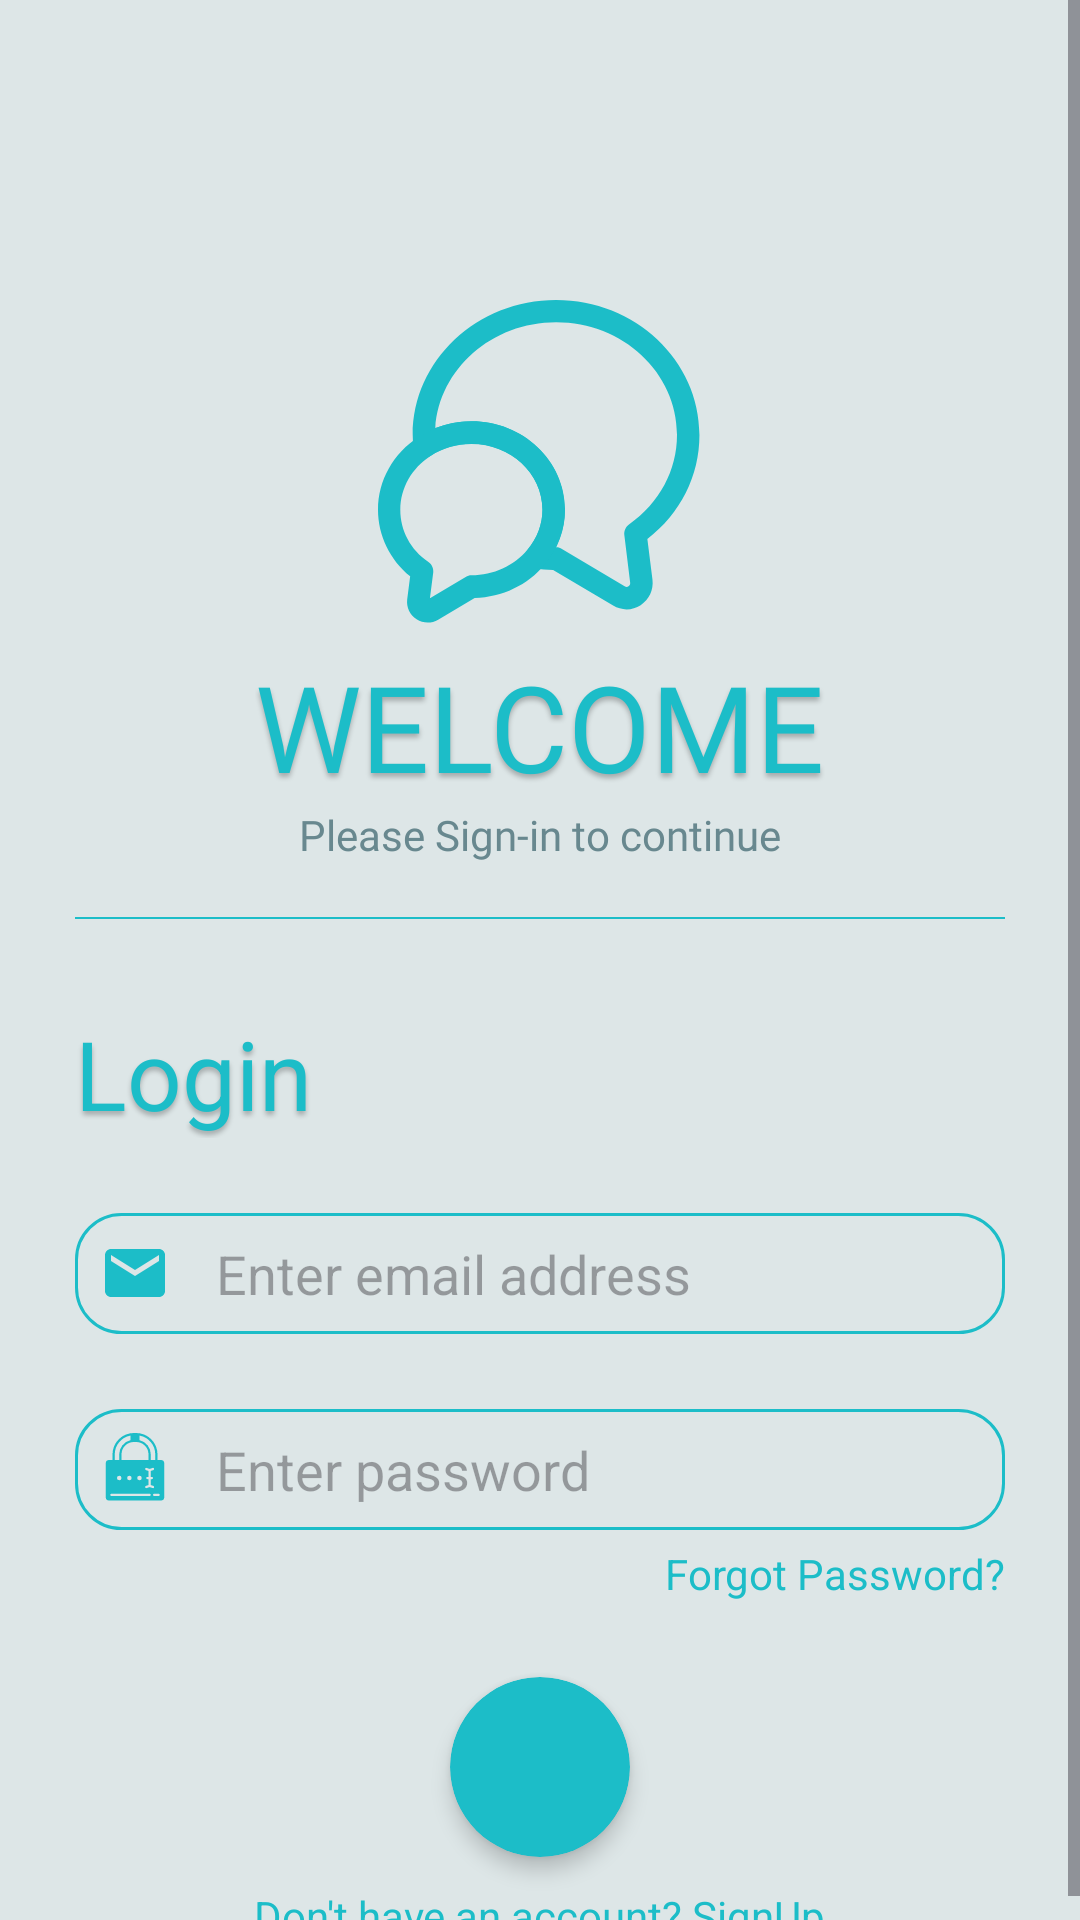

The Android layout XML behind this screen, and the referenced resources:
<!-- AndroidManifest.xml: application theme Theme.ChatApp -->
<!-- res/layout/activity_login.xml -->
<?xml version="1.0" encoding="utf-8"?>
<RelativeLayout
    xmlns:android="http://schemas.android.com/apk/res/android"
    xmlns:app="http://schemas.android.com/apk/res-auto"
    xmlns:tools="http://schemas.android.com/tools"
    android:layout_width="match_parent"
    android:layout_height="match_parent"
    tools:context=".UI.Authentication.LoginActivity"
    android:background="@color/primary_color">

    <ScrollView
        android:layout_width="match_parent"
        android:layout_height="match_parent">
        <LinearLayout
            android:layout_width="match_parent"
            android:layout_height="wrap_content"
            android:orientation="vertical"
            android:paddingHorizontal="25dp"
            android:paddingTop="100dp"
            android:gravity="center_horizontal">

            <View
                android:layout_width="108.15dp"
                android:layout_height="108.19dp"
                android:elevation="4dp"
                android:background="@drawable/icon__messages_2_"
                />

            <TextView
                android:id="@+id/welcome_txt"
                android:layout_width="wrap_content"
                android:layout_height="wrap_content"
                android:layout_marginTop="7dp"
                style="@style/welcome_txt_style"
                android:text="@string/welcome_txt"
                android:textAllCaps="true"
                />

            <TextView
                android:id="@+id/please_sign"
                android:layout_width="wrap_content"
                android:layout_height="wrap_content"
                android:text="@string/please_sign_txt"
                android:textAppearance="@style/please_sign_txt_style" />

            <View
                android:id="@+id/view_divider_1"
                android:layout_width="match_parent"
                android:layout_height="0.8dp"
                android:layout_marginTop="18dp"
                android:background="@color/secondary_color"/>

            <TextView
                android:id="@+id/login_txt"
                android:layout_width="wrap_content"
                android:layout_height="wrap_content"
                android:layout_marginTop="30dp"
                android:text="@string/login"
                android:textAppearance="@style/login_txt_style"
                android:layout_gravity="start"/>

            <EditText
                android:id="@+id/email_edit_txt"
                android:layout_width="match_parent"
                android:layout_height="wrap_content"
                android:layout_marginTop="25dp"
                android:drawableStart="@drawable/baseline_email_24"
                android:hint="@string/enter_email_address"
                android:inputType="textEmailAddress"
                style="@style/login_edit_text_style"/>

            <EditText
                android:id="@+id/password_edit_txt"
                android:layout_width="match_parent"
                android:layout_height="wrap_content"
                android:layout_marginTop="25dp"
                android:drawableStart="@drawable/icons_password"
                android:hint="@string/enter_password"
                android:inputType="textPassword"
                style="@style/login_edit_text_style"/>

            <TextView
                android:layout_width="wrap_content"
                android:layout_height="wrap_content"
                android:text="@string/forgot_password"
                android:layout_marginTop="5dp"
                android:textColor="@color/secondary_color"
                android:textSize="14sp"
                android:layout_gravity="right"/>



            <androidx.cardview.widget.CardView
                android:id="@+id/nextBtn"
                android:layout_width="60dp"
                android:layout_height="60dp"
                android:layout_marginTop="25dp"
                app:cardCornerRadius="30dp"
                app:cardElevation="4dp"
                app:cardBackgroundColor="@color/secondary_color">

                <ImageView
                    android:layout_width="wrap_content"
                    android:layout_height="wrap_content"
                    android:src="@drawable/baseline_arrow_forward_24"
                    android:layout_gravity="center"/>
            </androidx.cardview.widget.CardView>

            <TextView
                android:id="@+id/signup"
                android:layout_width="wrap_content"
                android:layout_height="wrap_content"
                android:text="@string/don_t_have_an_account_signup"
                android:layout_marginTop="10dp"
                android:textColor="@color/secondary_color"/>


        </LinearLayout>
    </ScrollView>
</RelativeLayout>
<!-- resources referenced by this layout -->
<resources>
  <color name="primary_color">#DDE6E7</color>
  <color name="secondary_color">#1CBDC8</color>
  <!-- drawable baseline_email_24 (drawable) -->
  <vector
      xmlns:android="http://schemas.android.com/apk/res/android"
      android:height="24dp"
      android:tint="@color/secondary_color"
      android:viewportHeight="24"
      android:viewportWidth="24"
      android:width="24dp">
        
      <path android:fillColor="@android:color/white"
          android:pathData="M20,4L4,4c-1.1,0 -1.99,0.9 -1.99,2L2,18c0,1.1 0.9,2 2,2h16c1.1,0 2,-0.9 2,-2L22,6c0,-1.1 -0.9,-2 -2,-2zM20,8l-8,5 -8,-5L4,6l8,5 8,-5v2z"/>
      
  </vector>
  <string name="don_t_have_an_account_signup">Don\'t have an account? SignUp</string>
  <string name="enter_email_address">Enter email address</string>
  <string name="enter_password">Enter password</string>
  <string name="forgot_password">Forgot Password?</string>
  <string name="login">Login</string>
  <string name="please_sign_txt">Please Sign-in to continue</string>
  <string name="welcome_txt">Welcome</string>
  <style name="login_edit_text_style">
          <item name="android:padding">8dp</item>
          <item name="android:drawablePadding">15dp</item>
          <item name="android:background">@drawable/login_edit_txt_bg</item>
          <item name="android:maxLines">1</item>
          <item name="android:maxHeight">45dp</item>
      </style>
  <style name="login_txt_style">
          <item name="android:textSize">32sp</item>
          <item name="android:textColor">#1CBDC8</item>
          <item name="android:shadowColor">#40000000</item>
          <item name="android:shadowDx">0</item>
          <item name="android:shadowDy">4</item>
          <item name="android:shadowRadius">4</item>
      </style>
  <style name="please_sign_txt_style">
          <item name="android:textSize">14sp</item>
          <item name="android:textColor">#68888F</item>
          <item name="android:fontFamily">@font/itim</item>
      </style>
  <style name="welcome_txt_style">
          <item name="android:textSize">40sp</item>
          <item name="android:textColor">@color/secondary_color</item>
          <item name="android:shadowColor">#40000000</item>
          <item name="android:shadowDx">0</item>
          <item name="android:shadowDy">4</item>
          <item name="android:shadowRadius">4</item>
          <item name="android:fontFamily">@font/itim</item>
      </style>
  <style name="Theme.ChatApp" parent="Base.Theme.ChatApp">
          <item name="colorPrimary">@color/primary_color</item>
          <item name="colorSecondary">@color/secondary_color</item>
  
          <item name="android:popupMenuStyle">@style/popupBgStyle</item>
      </style>
  <!-- drawable login_edit_txt_bg (drawable) -->
  <?xml version="1.0" encoding="utf-8"?>
  <selector xmlns:android="http://schemas.android.com/apk/res/android">
     <item>
         <shape>
             <stroke android:color="@color/secondary_color"
                 android:width="1dp"/>
             <corners android:radius="15dp"/>
         </shape>
     </item>
  </selector>
  <style name="Base.Theme.ChatApp" parent="Theme.Material3.Light.NoActionBar">
          
          
          <item name="colorPrimary">@color/primary_color</item>
          <item name="colorSecondary">@color/secondary_color</item>
  
      </style>
  <style name="popupBgStyle" parent="Widget.Material3.PopupMenu.ContextMenu">
          <item name="android:popupBackground">@drawable/popup_menu_bg</item>
          <item name="android:overlapAnchor">false</item>
      </style>
  <!-- drawable popup_menu_bg (drawable) -->
  <?xml version="1.0" encoding="utf-8"?>
  <shape xmlns:android="http://schemas.android.com/apk/res/android">
      <solid android:color="#FFFFFF"/>
      <corners android:radius="15dp"/>
      <padding
          android:left="8dp"
          android:top="8dp"
          android:right="8dp"
          android:bottom="8dp"/>
      <stroke
          android:width="1dp"
          android:color="#CCCCCC"/>
  </shape>
</resources>
